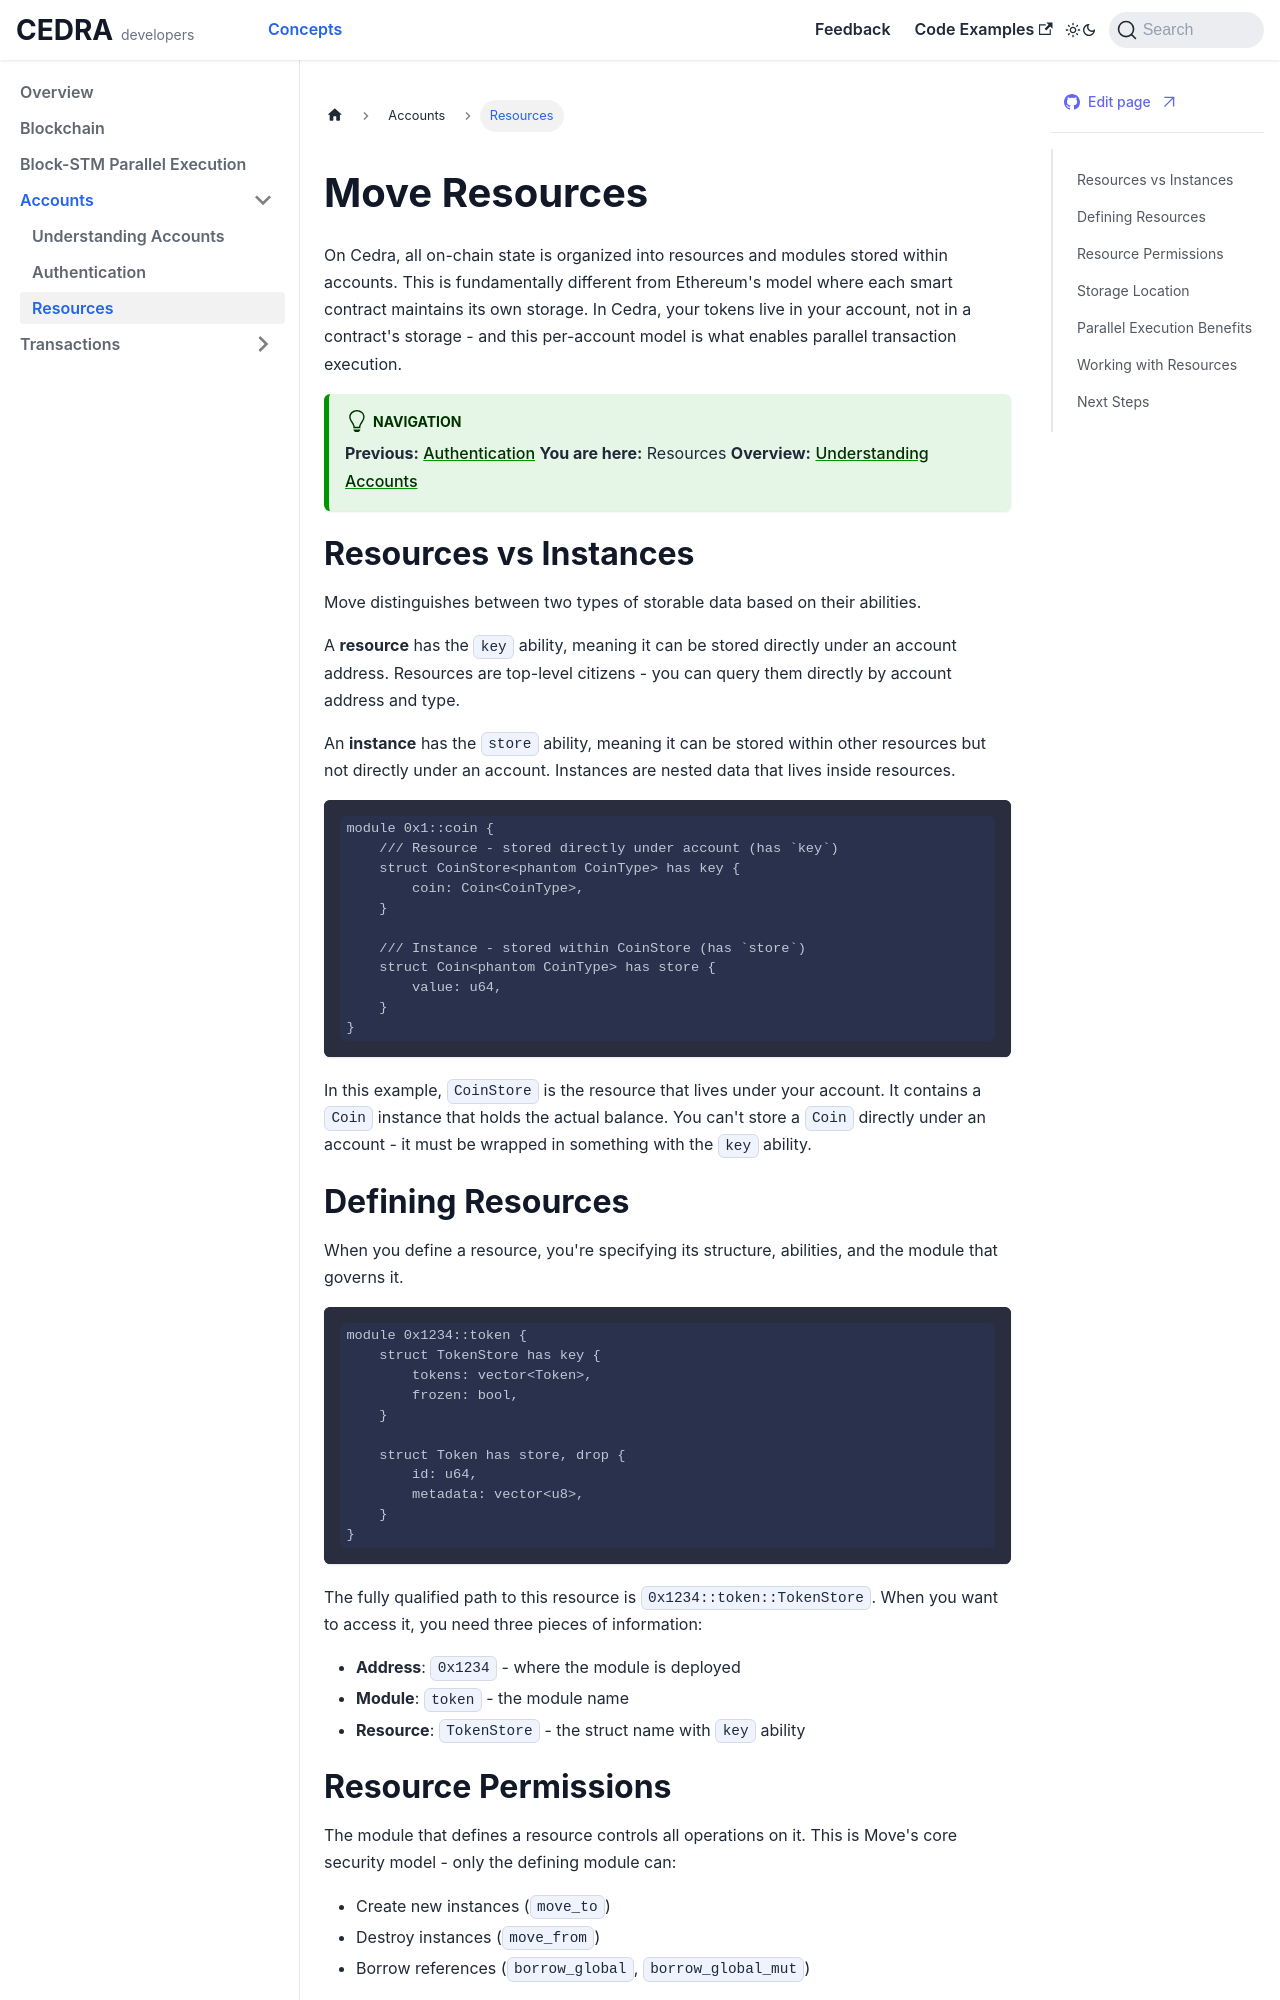

repository: cedra-labs/docs · page: concepts/accounts/resources.html · generator: docusaurus

# Move Resources

On Cedra, all on-chain state is organized into resources and modules stored within accounts. This is fundamentally different from Ethereum's model where each smart contract maintains its own storage. In Cedra, your tokens live in your account, not in a contract's storage - and this per-account model is what enables parallel transaction execution.

:::tip Navigation
**Previous:** [Authentication](/concepts/accounts/authentication)
**You are here:** Resources
**Overview:** [Understanding Accounts](/concepts/accounts/understanding-accounts)
:::

## Resources vs Instances

Move distinguishes between two types of storable data based on their abilities.

A **resource** has the `key` ability, meaning it can be stored directly under an account address. Resources are top-level citizens - you can query them directly by account address and type.

An **instance** has the `store` ability, meaning it can be stored within other resources but not directly under an account. Instances are nested data that lives inside resources.

```move
module 0x1::coin {
    /// Resource - stored directly under account (has `key`)
    struct CoinStore<phantom CoinType> has key {
        coin: Coin<CoinType>,
    }

    /// Instance - stored within CoinStore (has `store`)
    struct Coin<phantom CoinType> has store {
        value: u64,
    }
}
```

In this example, `CoinStore` is the resource that lives under your account. It contains a `Coin` instance that holds the actual balance. You can't store a `Coin` directly under an account - it must be wrapped in something with the `key` ability.

```mermaid
graph TD
    subgraph "Account 0xABC"
        A[CoinStore&lt;CED&gt;] -->|contains| B[Coin: 1000]
        C[CoinStore&lt;USDC&gt;] -->|contains| D[Coin: 500]
    end

    style A fill:#e1f5fe
    style C fill:#e1f5fe
    style B fill:#fff3e0
    style D fill:#fff3e0
```

## Defining Resources

When you define a resource, you're specifying its structure, abilities, and the module that governs it.

```move
module 0x1234::token {
    struct TokenStore has key {
        tokens: vector<Token>,
        frozen: bool,
    }

    struct Token has store, drop {
        id: u64,
        metadata: vector<u8>,
    }
}
```

The fully qualified path to this resource is `0x1234::token::TokenStore`. When you want to access it, you need three pieces of information:

- **Address**: `0x1234` - where the module is deployed
- **Module**: `token` - the module name
- **Resource**: `TokenStore` - the struct name with `key` ability
